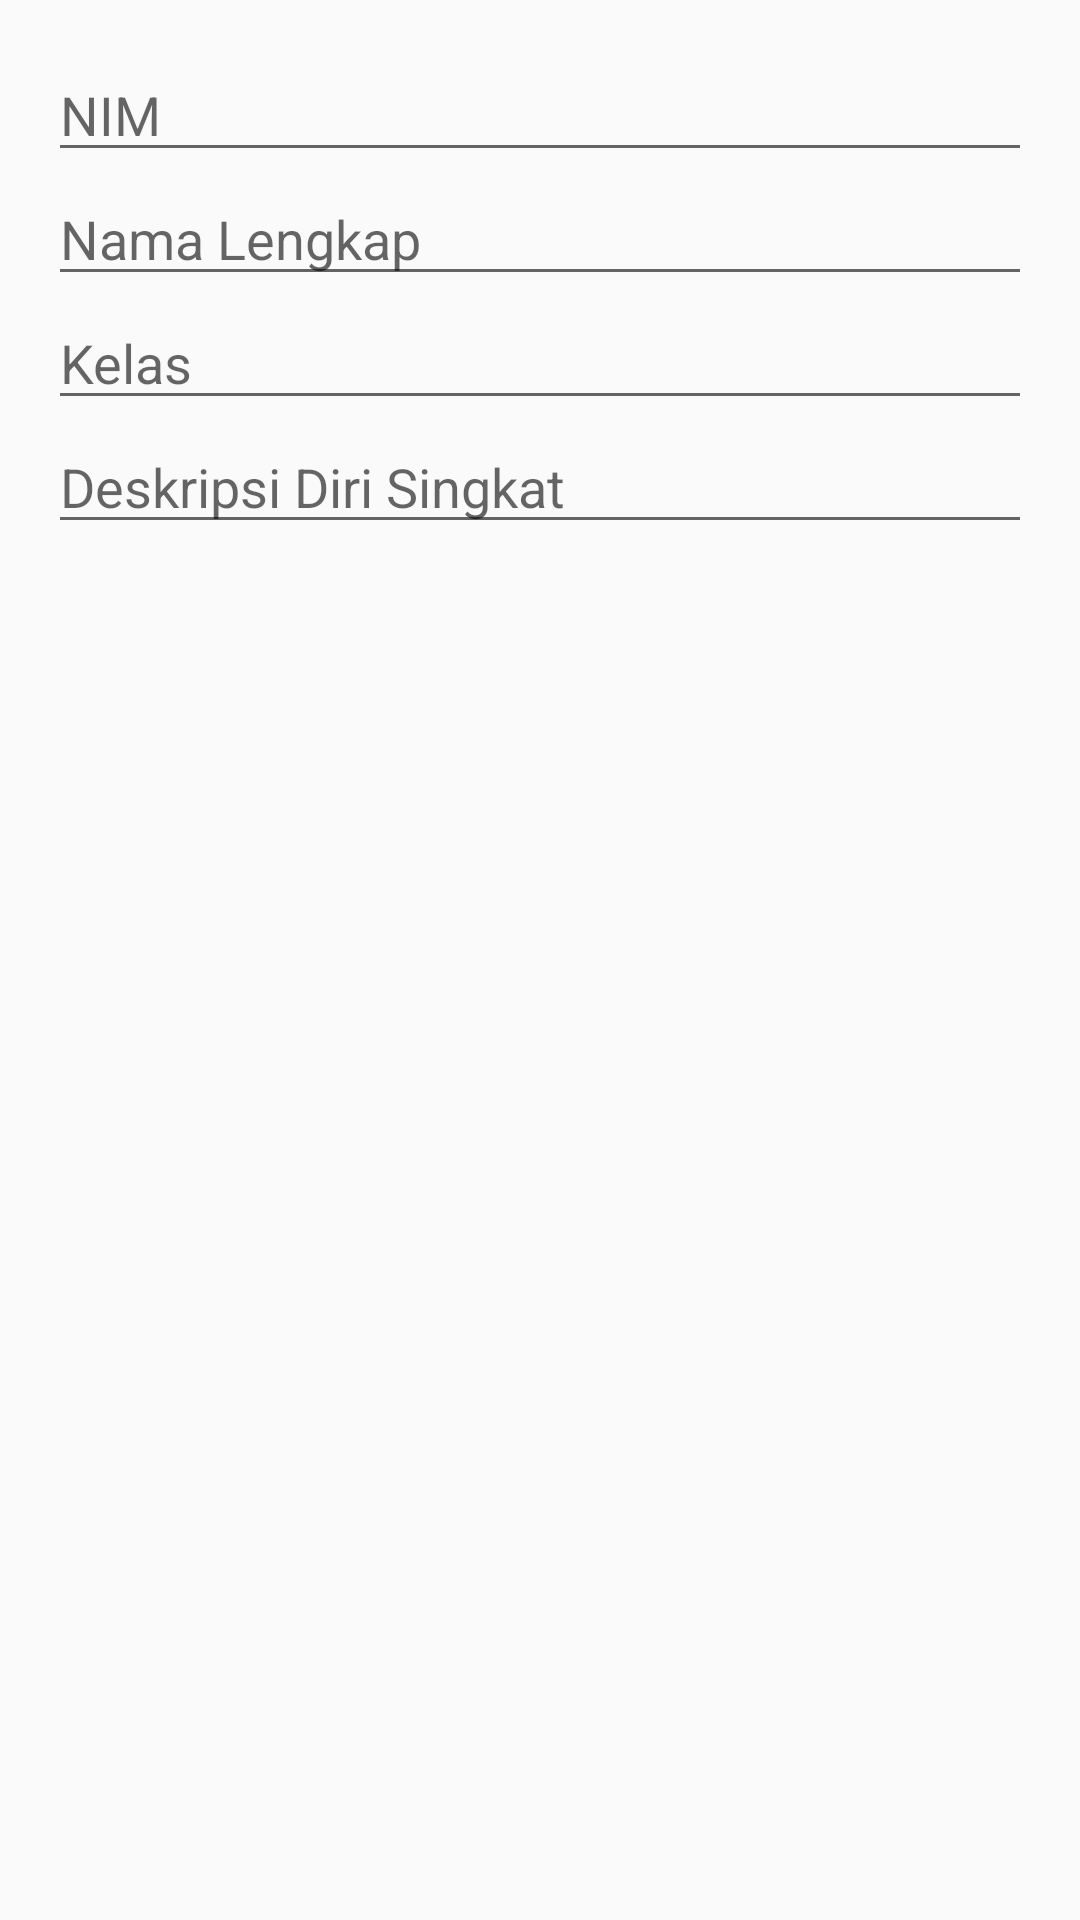

Here is an Android app screen rendered from its layout file. Give the layout XML and the strings, colors and styles it references.
<!-- AndroidManifest.xml: application theme AppTheme -->
<!-- res/layout/fragment_add_contact_dialog.xml -->
<?xml version="1.0" encoding="utf-8"?>
<LinearLayout xmlns:android="http://schemas.android.com/apk/res/android"
    xmlns:tools="http://schemas.android.com/tools"
    android:layout_width="match_parent"
    android:layout_height="match_parent"
    android:orientation="vertical"
    android:padding="16dp"
    tools:context=".ui.contact.AddContactDialogFragment">

    <EditText
        android:id="@+id/id"
        android:layout_width="match_parent"
        android:layout_height="wrap_content"
        android:hint="NIM" />

    <EditText
        android:id="@+id/name"
        android:layout_width="match_parent"
        android:layout_height="wrap_content"
        android:hint="Nama Lengkap" />

    <EditText
        android:id="@+id/class_name"
        android:layout_width="match_parent"
        android:layout_height="wrap_content"
        android:hint="Kelas" />

    <EditText
        android:id="@+id/bio"
        android:layout_width="match_parent"
        android:layout_height="wrap_content"
        android:hint="Deskripsi Diri Singkat" />

</LinearLayout>
<!-- resources referenced by this layout -->
<resources>
  <style name="AppTheme" parent="Theme.AppCompat.Light.NoActionBar">
          
          <item name="colorPrimary">@color/colorPrimary</item>
          <item name="colorPrimaryDark">@color/colorPrimaryDark</item>
          <item name="colorAccent">@color/colorAccent</item>
  
          <item name="android:windowSoftInputMode">adjustNothing</item>
      </style>
  <!-- not gathered from this repository: default colours our renderer supplied (Android Studio template values) -->
  <color name="colorPrimary">#FF6200EE</color>
  <color name="colorPrimaryDark">#FF3700B3</color>
  <color name="colorAccent">#FF03DAC5</color>
</resources>
